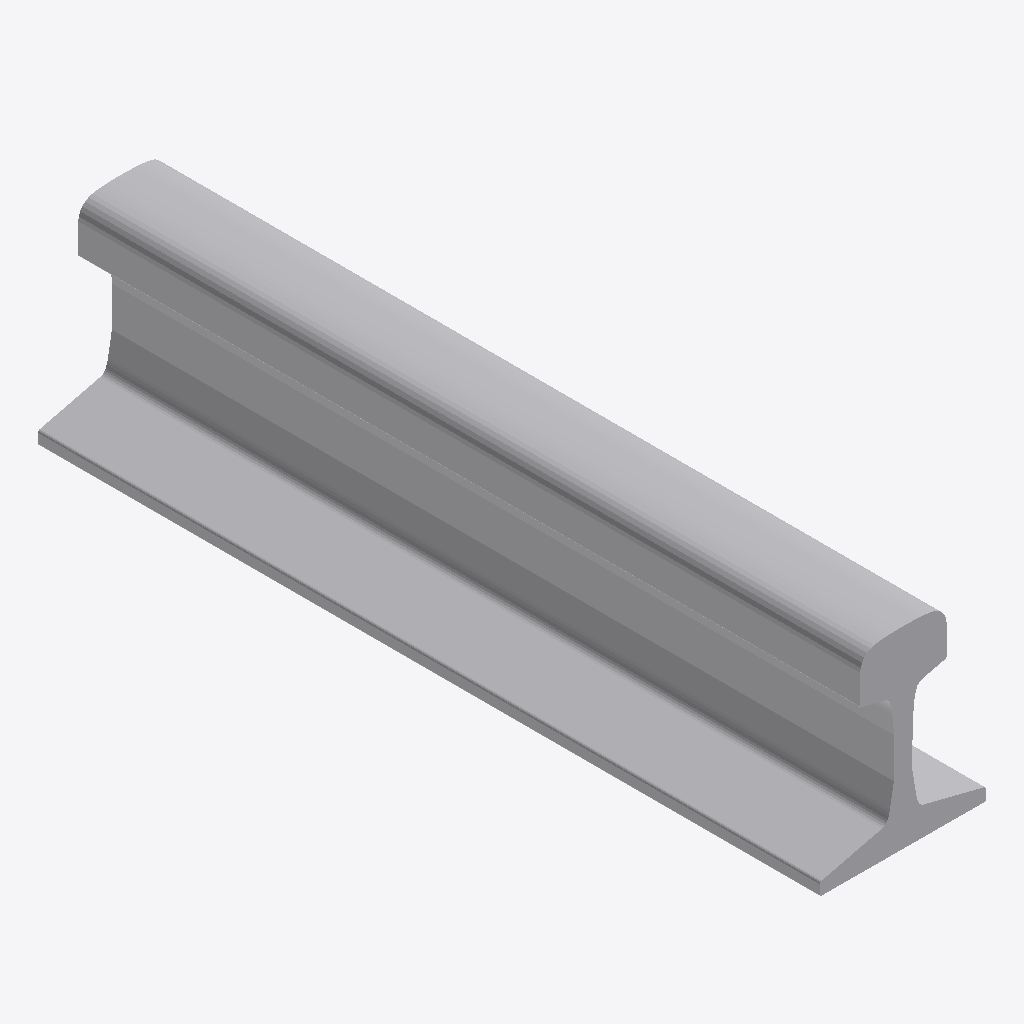
Isometric view of an IFC building model (IFC-SPF (STEP), schema IFC2X3, length unit millimetre), seen from the south-west, elements coloured by IFC class: 1 other element (light grey).
Extent 0.128 m × 0.600 m × 0.148 m (x, y, z). Storeys (1): Ebene 1 at 0.00 m. Elements (1): 1 IfcBuildingElementProxy.

HEADER;
FILE_DESCRIPTION(('ViewDefinition [CoordinationView]'),'2;1');
FILE_NAME('Projektnummer','2019-11-27T10:07:08',(''),(''),'The EXPRESS Data Manager Version 5.02.0100.07 : ','23.0.13600.0000 - Exporter 19.0.0.401 - Default ','');
FILE_SCHEMA(('IFC2X3'));
ENDSEC;
DATA;
#108=IFCPROJECT('3FWpZw7KL1ru5FLEQDCiea',#41,'Projektnummer',$,$,'Projektname','Projektstatus',(#97,#105),#92);
#579=IFCSITE('3FWpZw7KL1ru5FLEQDCiec',#41,'Default',$,'',#578,$,$,.ELEMENT.,(42,21,31,181945),(-71,-3,-24,-263305),0.0,$,$);
#118=IFCBUILDING('3FWpZw7KL1ru5FLEQDCieb',#41,'',$,$,#32,$,'',.ELEMENT.,$,$,#114);
#127=IFCBUILDINGSTOREY('3FWpZw7KL1ru5FLEPopGRR',#41,'Ebene 1',$,$,#125,$,'Ebene 1',.ELEMENT.,0.0);
#513=IFCBUILDINGELEMENTPROXY('25rwXpfZLCkO5LCA5rVpwm',#41,'Familie1:Norm:202755',$,'Norm',#511,#506,'202755',$);
ENDSEC;
